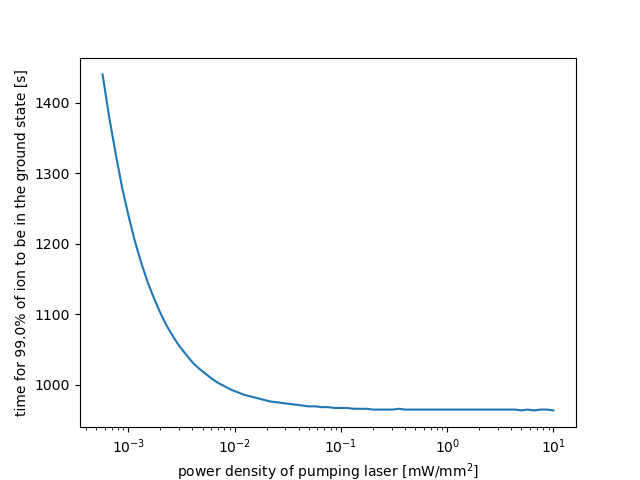

Data behind this chart, as committed beside it:
5.722367659350220594e-04, 1.440425458875911090e+03
6.579332246575682417e-04, 1.381569247020008333e+03
7.564633275546290073e-04, 1.329864855336371875e+03
8.697490026177834418e-04, 1.281622199250607991e+03
1.000000000000000021e-03, 1.241032563817397204e+03
1.149756995397735633e-03, 1.204596660738004857e+03
1.321941148466028622e-03, 1.173418998031476804e+03
1.519911082952933243e-03, 1.145776465403981547e+03
1.747528400007684673e-03, 1.122792911888392609e+03
2.009233002565048026e-03, 1.101582652265786464e+03
2.310129700083160455e-03, 1.083352613944955465e+03
2.656087782946686768e-03, 1.067967175980681986e+03
3.053855508833415357e-03, 1.054055879356118339e+03
3.511191734215130845e-03, 1.042808799001391208e+03
4.037017258596553408e-03, 1.031681728239118684e+03
4.641588833612782412e-03, 1.023109489245008945e+03
5.336699231206312212e-03, 1.015818568941523381e+03
6.135907273413176120e-03, 1.008579605461261963e+03
7.054802310718645032e-03, 1.002586557933028530e+03
8.111308307896872294e-03, 9.978177700700597370e+02
9.326033468832199691e-03, 9.930716648747369391e+02
1.072267222010323158e-02, 9.895269065571336569e+02
1.232846739442065853e-02, 9.859948012151158991e+02
1.417474162926804851e-02, 9.836470714411434528e+02
1.629750834620645114e-02, 9.813049317930872348e+02
1.873817422860384746e-02, 9.789683689604258916e+02
2.154434690031884619e-02, 9.766373696643310041e+02
2.477076355991711387e-02, 9.754739522015098601e+02
2.848035868435801893e-02, 9.743119206575923954e+02
3.274549162877728181e-02, 9.731512733816056198e+02
3.764935806792467365e-02, 9.719920087245425293e+02
4.328761281083061407e-02, 9.708341250393611972e+02
4.977023564332114236e-02, 9.696776206809812493e+02
5.722367659350219987e-02, 9.696776206809812493e+02
6.579332246575682330e-02, 9.685224940062821588e+02
7.564633275546291113e-02, 9.685224940062821588e+02
8.697490026177834288e-02, 9.673687433741009727e+02
1.000000000000000056e-01, 9.673687433741009727e+02
1.149756995397735598e-01, 9.673687433741009727e+02
1.321941148466028726e-01, 9.662163671452294693e+02
1.519911082952933035e-01, 9.662163671452294693e+02
1.747528400007682947e-01, 9.662163671452294693e+02
2.009233002565045945e-01, 9.650653636824121122e+02
2.310129700083158044e-01, 9.650653636824121122e+02
2.656087782946689457e-01, 9.650653636824121122e+02
3.053855508833418497e-01, 9.650653636824121122e+02
3.511191734215134419e-01, 9.662163671452294693e+02
4.037017258596558023e-01, 9.650653636824121122e+02
4.641588833612781961e-01, 9.650653636824121122e+02
5.336699231206312177e-01, 9.650653636824121122e+02
6.135907273413175878e-01, 9.650653636824121122e+02
7.054802310718645275e-01, 9.650653636824121122e+02
8.111308307896872849e-01, 9.650653636824121122e+02
9.326033468832198858e-01, 9.650653636824121122e+02
1.072267222010323096e+00, 9.650653636824121122e+02
1.232846739442065909e+00, 9.650653636824121122e+02
1.417474162926804837e+00, 9.650653636824121122e+02
1.629750834620643518e+00, 9.650653636824121122e+02
1.873817422860382997e+00, 9.650653636824121122e+02
2.154434690031886479e+00, 9.650653636824121122e+02
2.477076355991713719e+00, 9.650653636824121122e+02
... 10 more rows
